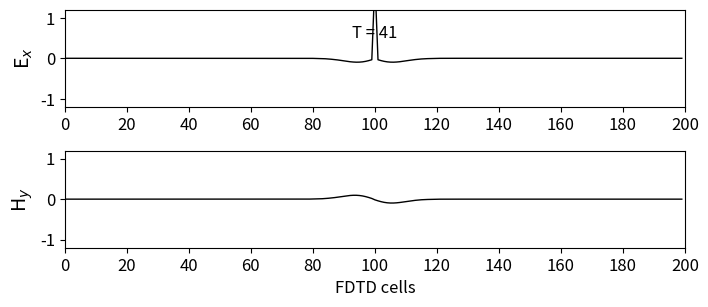

Reproduce this figure in Python.
""" fd3d_1_1.py: 1D FDTD
Simulation in free space
"""

'''1.Get the program fd1d_1_1.py running. What happens when the pulse hits
the end of the array? Why?

Cuando el pulso llega al final del array rebota y vuelve invertido.

2. Modify the program so it has two sources, one at kc - 20 and one at kc +
20. (Notice that kc is the center of the problem space.) What happens when
the pulses meet? Explain this from basic electromagnetic (EM) theory.

Se suman los paquetes del pulso que van en direcciones contrarias en aproximadamente T=70

3. Instead of Ex as the source, use Hy at k = kc as the source. What difference
does it make? Try a two-point magnetic source at kc - 1 and kc such that
hy[kc - 1] = - hy[kc]. What does this look like? To what does it correspond physically?

Si pones la fuente como Hy se intercambian los comportamientos de los campos.
'''

import numpy as np
from math import exp
from matplotlib import pyplot as plt

ke = 200
ex = np.zeros(ke)
hy = np.zeros(ke)

# Pulse parameters
kc = int(ke / 2)
t0 = 40
spread = 12
nsteps = 41



# Main FDTD Loop
for time_step in range(1, nsteps + 1):

    # Calculate the Ex field
    for k in range(1, ke):
        ex[k] = ex[k] + 0.5 * (hy[k - 1] - hy[k])

# Put a Gaussian pulse in the middle (Source ex)
    #pulse = exp(-0.5 * ((t0 - time_step) / spread) ** 2)
    #ex[kc] = pulse

#______________________Apartado 1_________________________
        
# Put a Gaussian pulse at kc-20 (Source ex)
    #pulse_minus = exp(-0.5 * ((t0 - time_step) / spread) ** 2)
    #ex[kc-20] = pulse_minus

# Put a Gaussian pulse at kc+20 (Source ex)
    #pulse_plus = exp(-0.5 * ((t0 - time_step) / spread) ** 2)
    #ex[kc+20] = pulse_plus
        
#______________________Apartado 2_________________________
        
# Put a Gaussian pulse in kc (Source hy)
    #pulse = exp(-0.5 * ((t0 - time_step) / spread) ** 2)
    #hy[kc] = pulse
        
#______________________Apartado 3_________________________        

# Put a Gaussian pulse at kc-1 (Source ex)
    pulse_minus = exp(-0.5 * ((t0 - time_step) / spread) ** 2)
    hy[kc-1] = pulse_minus

# Put a Gaussian pulse at kc
    pulse_plus = exp(-0.5 * ((t0 - time_step) / spread) ** 2)
    hy[kc] = -pulse_plus


# Calculate the Hy field
    for k in range(ke - 1):
        hy[k] = hy[k] + 0.5 * (ex[k] - ex[k + 1])




# Plot the outputs as shown in Fig. 1.2
plt.rcParams['font.size'] = 12
plt.figure(figsize=(8, 3.5))

plt.subplot(211)
plt.plot(ex, color='k', linewidth=1)
plt.ylabel('E$_x$', fontsize='14')
plt.xticks(np.arange(0, 201, step=20))
plt.xlim(0, 200)
plt.yticks(np.arange(-1, 1.2, step=1))
plt.ylim(-1.2, 1.2)
plt.text(100, 0.5, 'T = {}'.format(time_step),
horizontalalignment='center')

plt.subplot(212)
plt.plot(hy, color='k', linewidth=1)
plt.ylabel('H$_y$', fontsize='14')
plt.xlabel('FDTD cells')
plt.xticks(np.arange(0, 201, step=20))
plt.xlim(0, 200)
plt.yticks(np.arange(-1, 1.2, step=1))
plt.ylim(-1.2, 1.2)
plt.subplots_adjust(bottom=0.2, hspace=0.45)
plt.show()
